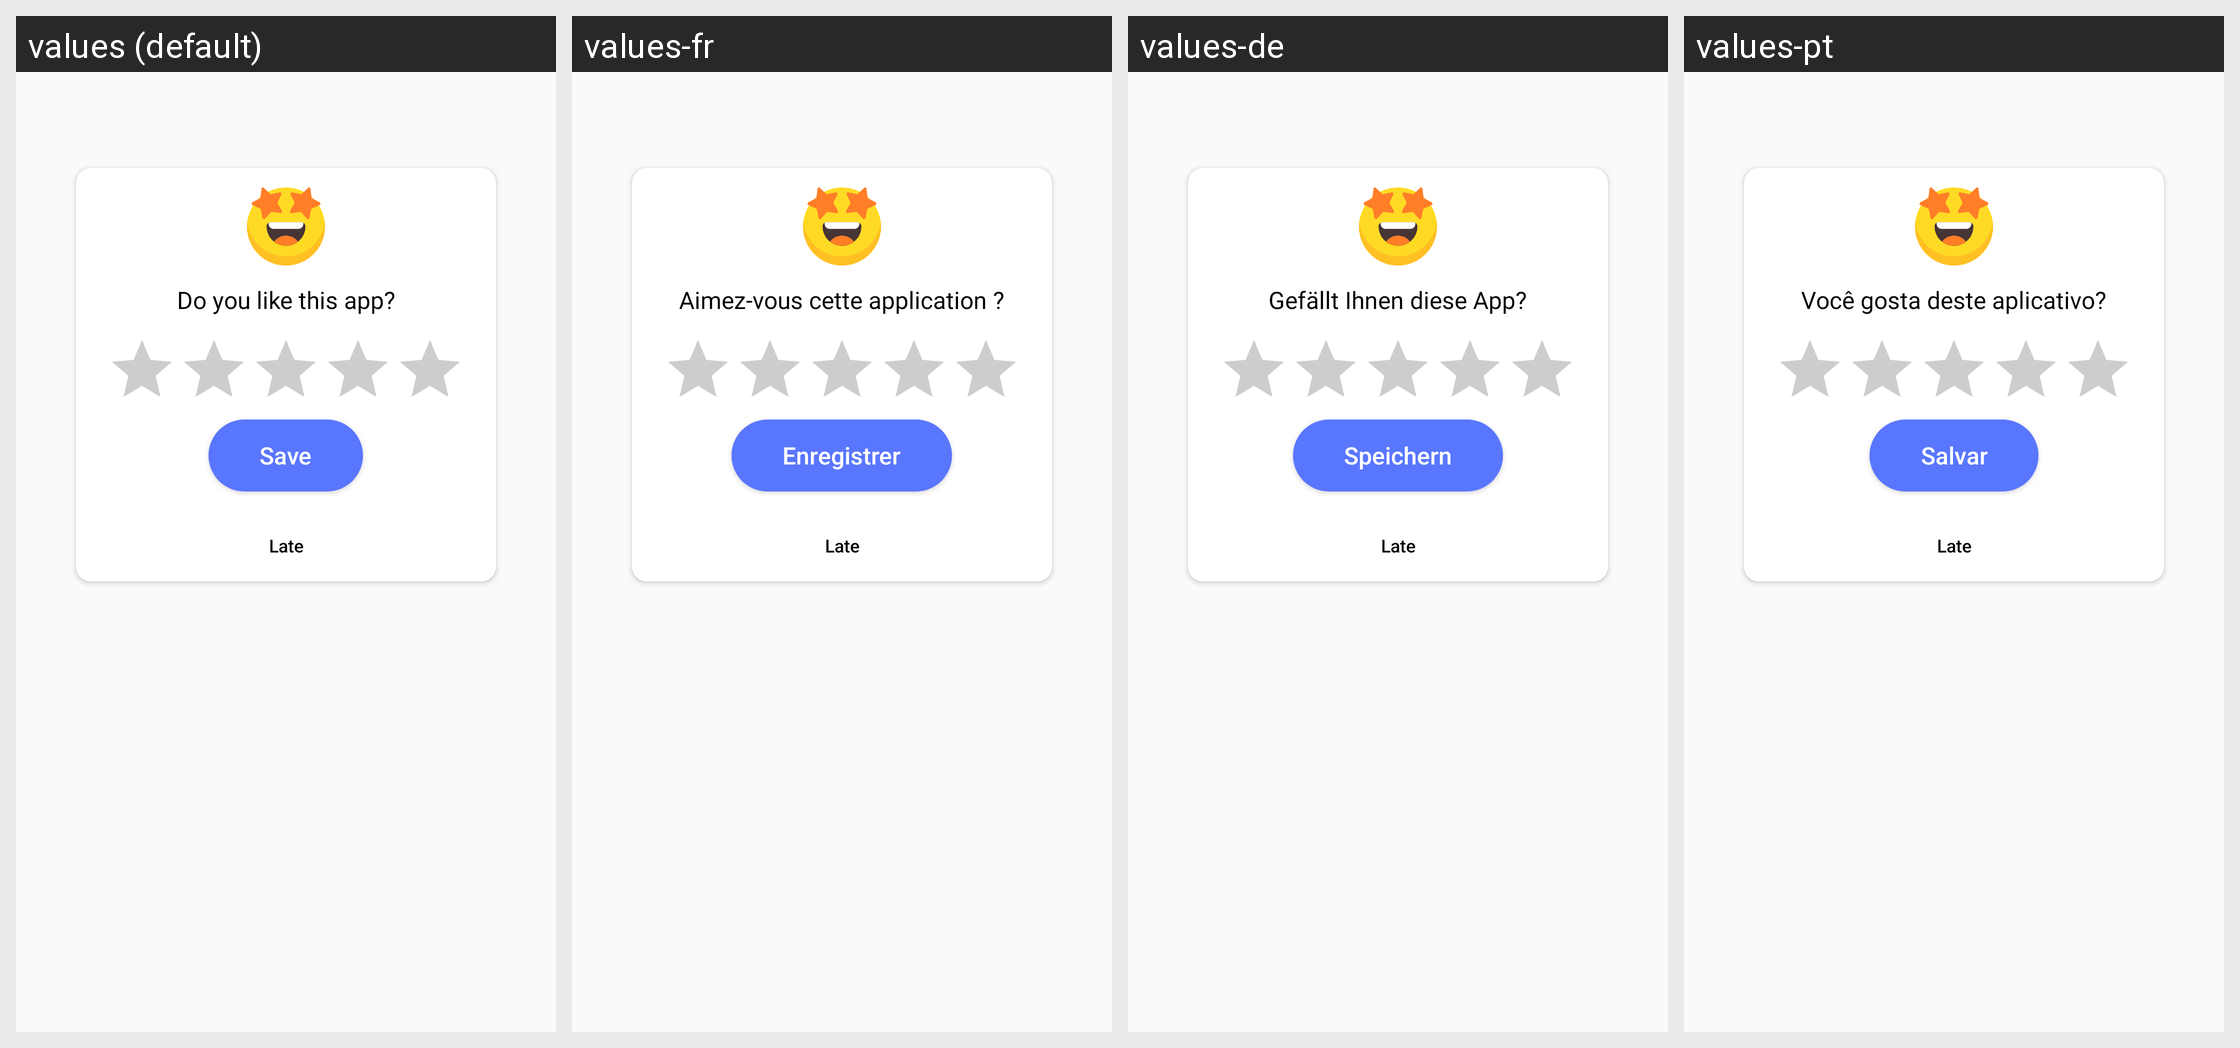

The same Android screen rendered under several of its app's locales, left to right. List the strings drawn on it with the default value and each locale's translation.
Android screen res/layout/dialog_rating.xml rendered under 4 locales, left to right: values (default), values-fr, values-de, values-pt. Device: Nexus 5 (rendered at 1080×1920; each locale shown at half size, 540×960, under a caption strip naming it); theme Theme.AppLove.
Other locales in the repository, not shown: values-es, values-hi, values-in, values-ja, values-vi.
Strings drawn on this screen, with the default value and each locale's value (text and hints the layout hard-codes, and strings that could not be matched under every locale, appear in the picture but are not listed):

Your_opinion_matter_to_us
  values: Do you like this app?
  values-fr: Aimez-vous cette application ?
  values-de: Gefällt Ihnen diese App?
  values-pt: Você gosta deste aplicativo?

save
  values: Save
  values-fr: Enregistrer
  values-de: Speichern
  values-pt: Salvar
